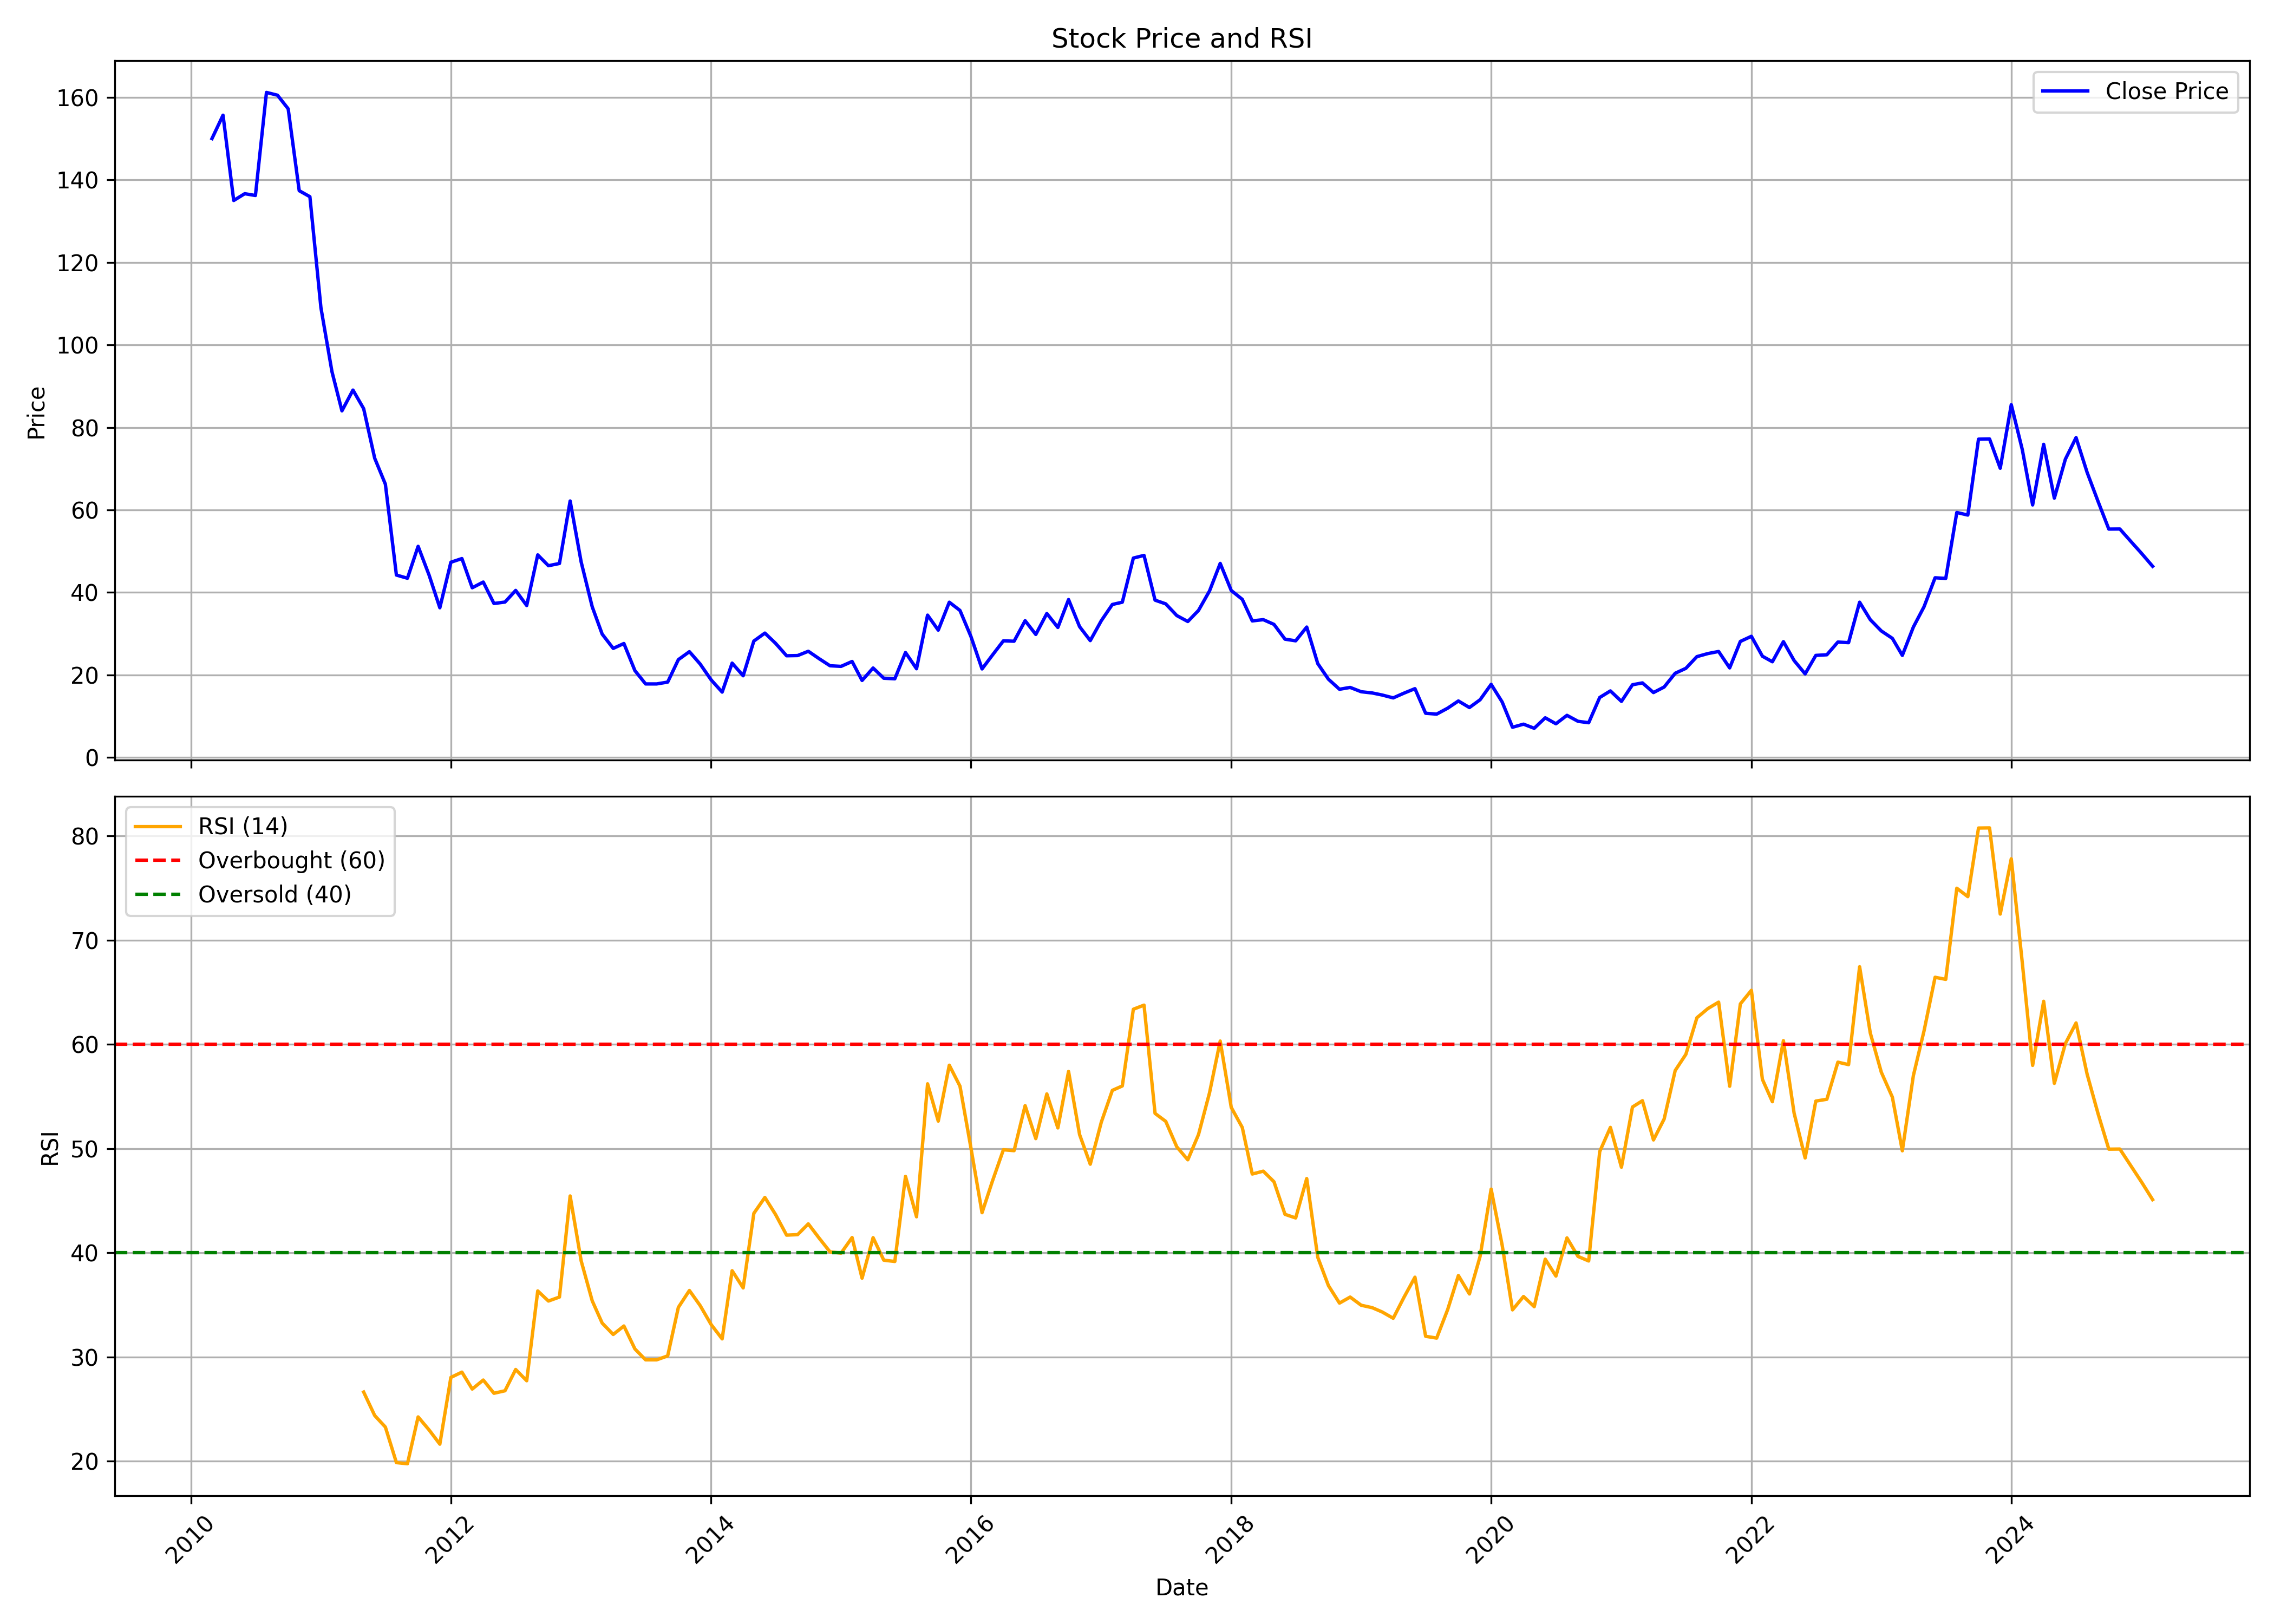

The file beside this chart, header and first rows:
, date, symbol, open, high, low, close, volume, rsi
0, 2010-03-01, VASCONEQ, 118.1, 151.8, 117.1, 150, 5633126, 
1, 2010-04-01, VASCONEQ, 151, 162.6, 144.3, 155.7, 969114, 
2, 2010-05-01, VASCONEQ, 154.9, 158.8, 131.8, 135, 235618, 
3, 2010-06-01, VASCONEQ, 135.6, 149.1, 126.1, 136.6, 150721, 
4, 2010-07-01, VASCONEQ, 139.3, 147, 131.2, 136.2, 163728, 
5, 2010-08-01, VASCONEQ, 137.5, 190.6, 132.6, 161.2, 6115423, 
6, 2010-09-01, VASCONEQ, 164.6, 180, 156.9, 160.5, 1788779, 
7, 2010-10-01, VASCONEQ, 162.3, 174.3, 153.3, 157.2, 1683509, 
8, 2010-11-01, VASCONEQ, 160.4, 166.1, 109, 137.4, 689344, 
9, 2010-12-01, VASCONEQ, 144, 144.7, 112.3, 135.9, 362030, 
10, 2011-01-01, VASCONEQ, 137.5, 142.2, 106.6, 109, 236678, 
11, 2011-02-01, VASCONEQ, 112.3, 112.3, 88.13, 93.5, 204215, 
12, 2011-03-01, VASCONEQ, 95.3, 112.2, 82.42, 84.01, 471724, 
13, 2011-04-01, VASCONEQ, 85.66, 113.2, 83.77, 89.05, 750859, 
14, 2011-05-01, VASCONEQ, 87.35, 94.42, 80.67, 84.55, 388232, 26.64
15, 2011-06-01, VASCONEQ, 84.55, 85.08, 69, 72.54, 144805, 24.39
16, 2011-07-01, VASCONEQ, 76.41, 78.74, 65.37, 66.24, 188560, 23.28
17, 2011-08-01, VASCONEQ, 66.19, 67.31, 41.01, 44.21, 295762, 19.87
18, 2011-09-01, VASCONEQ, 44.21, 56.22, 41.79, 43.44, 1187918, 19.76
19, 2011-10-01, VASCONEQ, 49.49, 52.36, 42.86, 51.17, 143258, 24.26
20, 2011-11-01, VASCONEQ, 50.88, 52.36, 38.06, 44.15, 441321, 23
21, 2011-12-01, VASCONEQ, 46.18, 47.41, 35.54, 36.28, 123706, 21.64
22, 2012-01-01, VASCONEQ, 34.94, 53.4, 34.94, 47.31, 658723, 28.05
23, 2012-02-01, VASCONEQ, 46.67, 58.8, 46.42, 48.21, 529301, 28.55
24, 2012-03-01, VASCONEQ, 47.91, 49.34, 39.35, 41.13, 171601, 26.93
25, 2012-04-01, VASCONEQ, 41.47, 48.55, 40.09, 42.51, 204919, 27.79
26, 2012-05-01, VASCONEQ, 42.81, 43.31, 35.24, 37.32, 149853, 26.52
27, 2012-06-01, VASCONEQ, 36.38, 39.59, 34.64, 37.66, 107114, 26.76
28, 2012-07-01, VASCONEQ, 38.11, 48.45, 37.37, 40.48, 212100, 28.81
29, 2012-08-01, VASCONEQ, 40.29, 40.98, 35.93, 36.82, 44474, 27.73
30, 2012-09-01, VASCONEQ, 38.5, 54.94, 36.13, 49.1, 364863, 36.35
31, 2012-10-01, VASCONEQ, 49.94, 52.46, 43.06, 46.47, 60789, 35.37
32, 2012-11-01, VASCONEQ, 48.7, 51.22, 43.55, 47.02, 62337, 35.76
33, 2012-12-01, VASCONEQ, 46.03, 62.16, 46.03, 62.16, 187458, 45.46
34, 2013-01-01, VASCONEQ, 64.64, 65.23, 45.83, 47.36, 155329, 39.23
35, 2013-02-01, VASCONEQ, 48.4, 48.4, 33.95, 36.52, 97867, 35.4
36, 2013-03-01, VASCONEQ, 35.14, 37.71, 29.65, 29.89, 256788, 33.26
37, 2013-04-01, VASCONEQ, 29.7, 34, 26.28, 26.43, 110624, 32.17
38, 2013-05-01, VASCONEQ, 26.43, 31.48, 26.28, 27.62, 105084, 32.98
39, 2013-06-01, VASCONEQ, 27.62, 29.7, 18.81, 21.03, 79134, 30.78
40, 2013-07-01, VASCONEQ, 20.39, 22.12, 16.53, 17.82, 529568, 29.73
41, 2013-08-01, VASCONEQ, 17.82, 18.56, 15.94, 17.82, 84812, 29.73
42, 2013-09-01, VASCONEQ, 17.82, 22.07, 16.88, 18.26, 83955, 30.11
43, 2013-10-01, VASCONEQ, 17.57, 25.44, 16.58, 23.71, 162156, 34.77
44, 2013-11-01, VASCONEQ, 23.76, 26.97, 23.26, 25.64, 51373, 36.39
45, 2013-12-01, VASCONEQ, 24.89, 25.74, 19.2, 22.67, 140573, 34.95
46, 2014-01-01, VASCONEQ, 21.78, 26.78, 18.66, 18.81, 124190, 33.12
47, 2014-02-01, VASCONEQ, 18.21, 20.64, 13.41, 15.84, 132261, 31.74
48, 2014-03-01, VASCONEQ, 15.05, 30.93, 14.9, 22.87, 1008641, 38.28
49, 2014-04-01, VASCONEQ, 23.76, 23.76, 19.5, 19.8, 174729, 36.63
50, 2014-05-01, VASCONEQ, 19.8, 29.2, 19.8, 28.21, 137637, 43.79
51, 2014-06-01, VASCONEQ, 27.22, 31.87, 26.82, 30.14, 55975, 45.32
52, 2014-07-01, VASCONEQ, 31.63, 34.79, 25.44, 27.67, 177378, 43.68
53, 2014-08-01, VASCONEQ, 26.38, 28.46, 22.27, 24.65, 35423, 41.7
54, 2014-09-01, VASCONEQ, 24.35, 31.67, 21.03, 24.7, 109516, 41.75
55, 2014-10-01, VASCONEQ, 24, 29.5, 22.77, 25.74, 75735, 42.78
56, 2014-11-01, VASCONEQ, 26.63, 31.18, 21.48, 23.9, 209546, 41.39
57, 2014-12-01, VASCONEQ, 23.06, 24.25, 18.86, 22.22, 45118, 40.09
58, 2015-01-01, VASCONEQ, 23.21, 24.75, 20.24, 22.07, 88648, 39.97
59, 2015-02-01, VASCONEQ, 22.77, 27.72, 20.44, 23.26, 158808, 41.47
... 120 more rows
